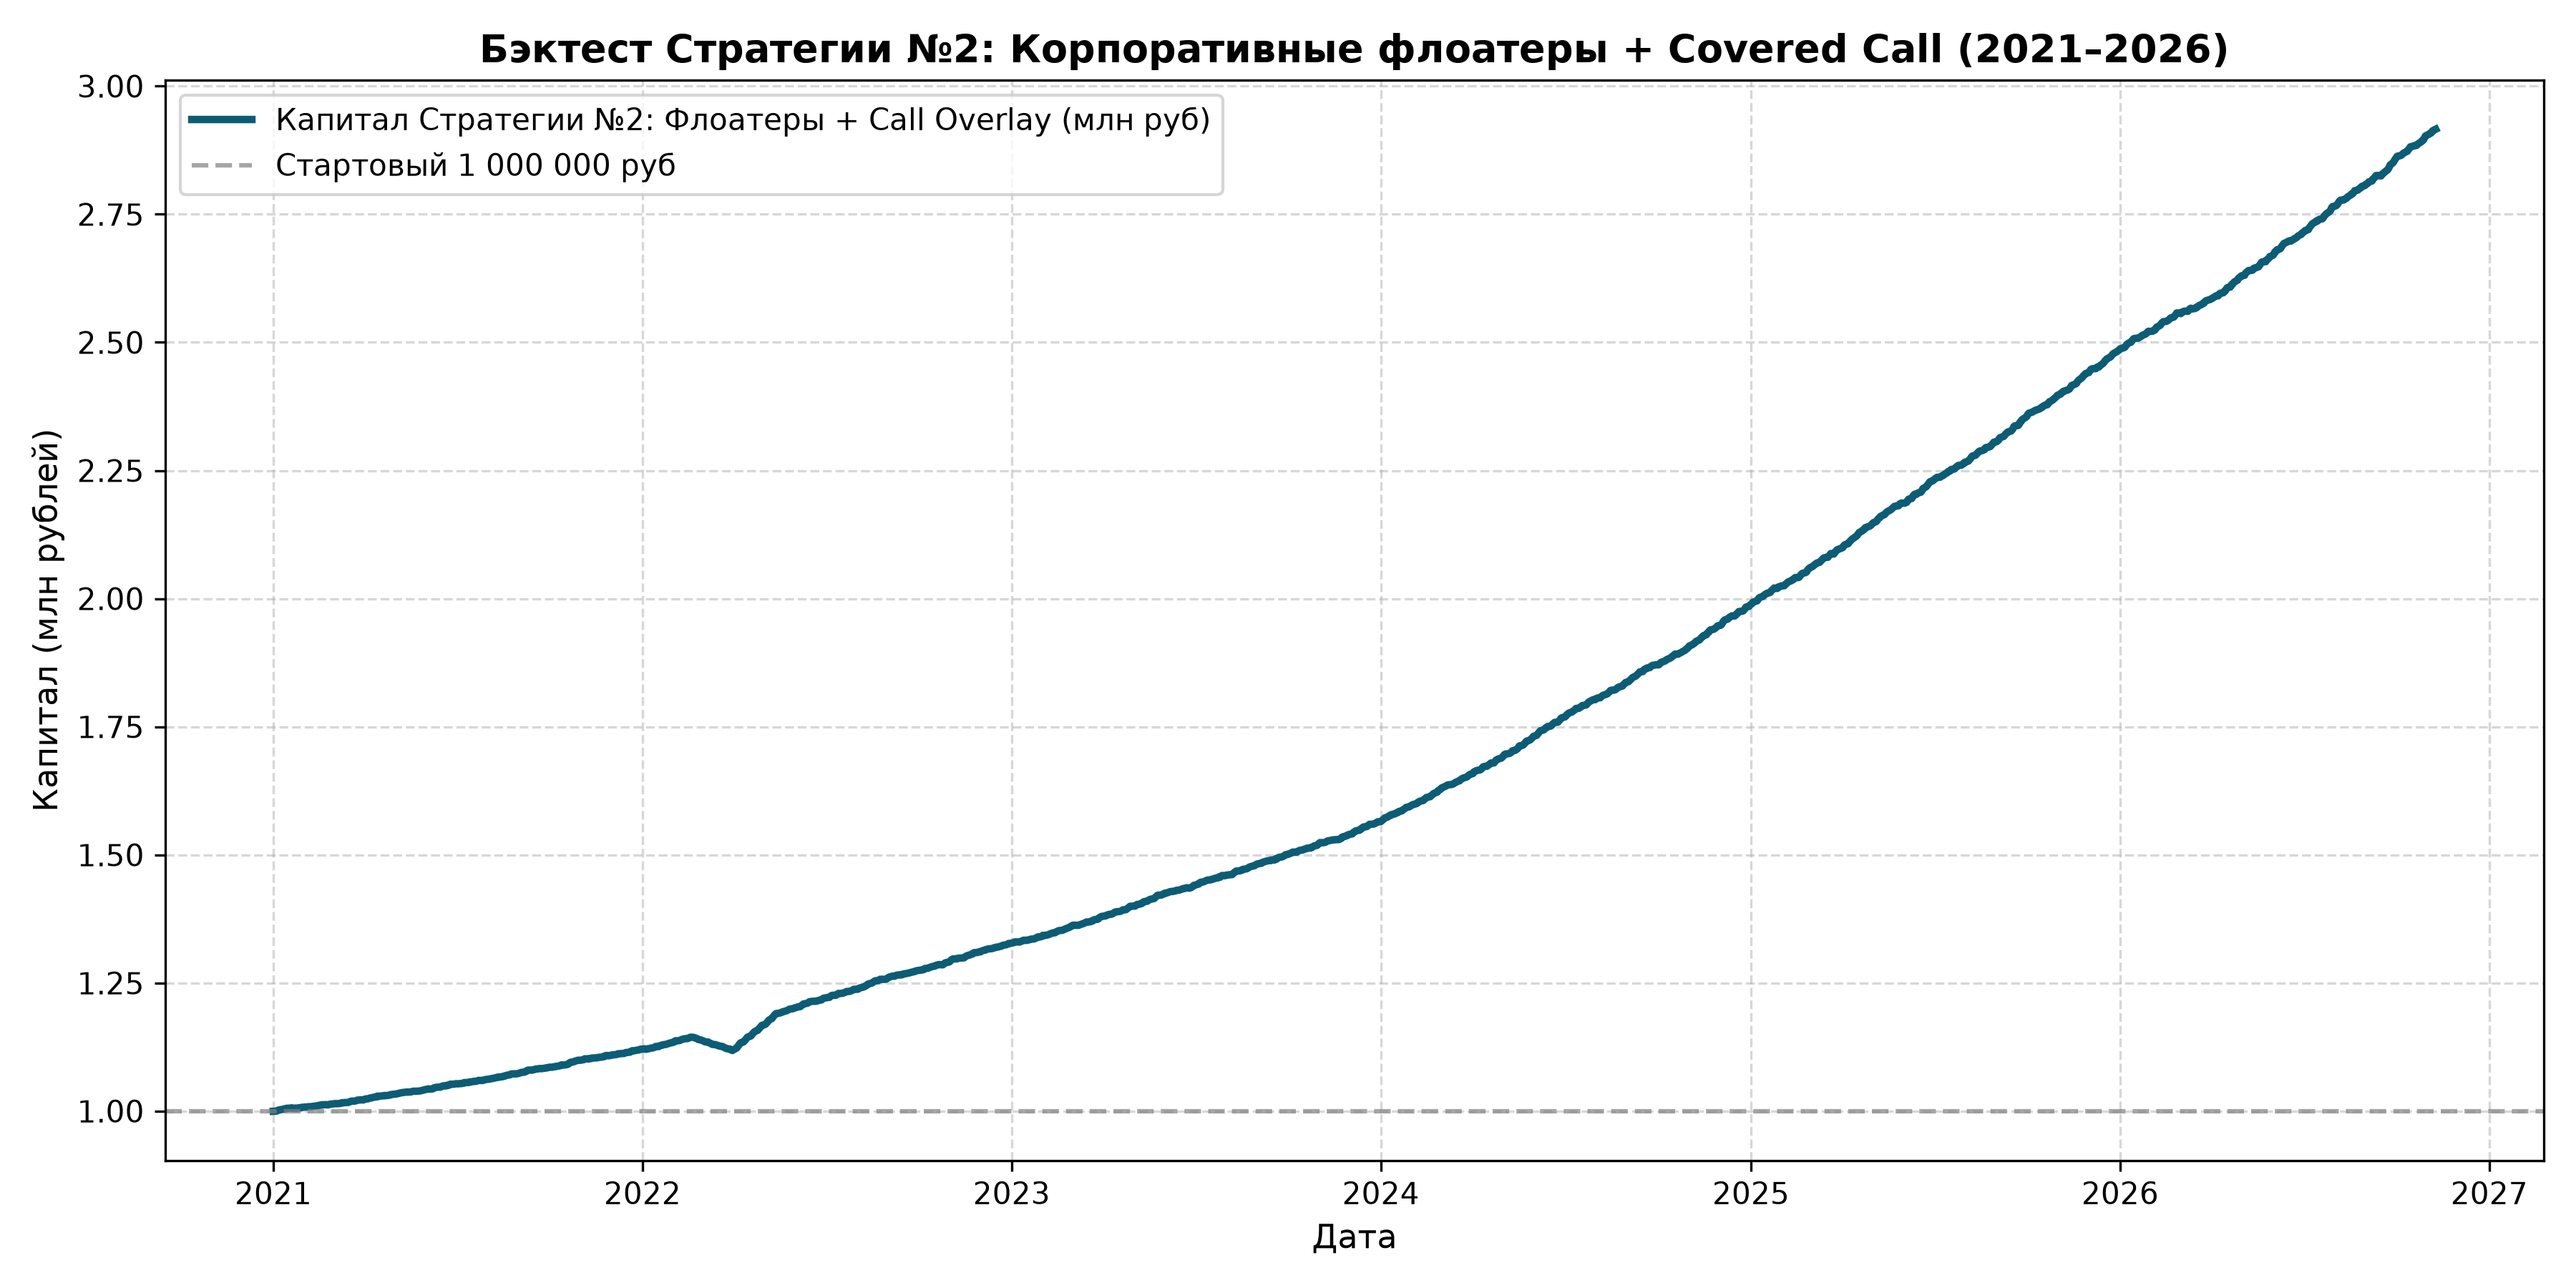

Python code for this plot:
"""
colab_floater_covered_call.py
Стратегия №2: Корпоративные флоатеры первого эшелона (RUONIA / Ключевая ставка + спред 2-3%) + Covered Call Overlay.

Реализация полного алгоритма и бэктеста для Google Colab.
Период: с 01.01.2021 по 09.11.2026.
Начальный капитал: 1 000 000 руб.

Логика стратегии:
1. Базовый портфель:
   - 100% капитала инвестируется в портфель корпоративных флоатеров высшей надежности (ААА/АА: РЖД, Газпром нефть, Россети, ВЭБ.РФ).
   - Купон: Ставка RUONIA / Ключевая ставка ЦБ РФ + спред 2.2% годовых.
   - Флоатеры не имеют процентного риска ОФЗ-ПД: их цена слабо колеблется около 100% номинала (за исключением редких кризисных скачков ликвидности).
2. Опционный оверлей (Covered Call):
   - Облигации принимаются брокером и биржей в качестве залога (Единый Брокерский Счет - ЕБС).
   - Под залог портфеля ежемесячно продаются внеденежные опционы Call (OTM +7-10% выше рынка, Delta ~ 0.15) на ликвидные фьючерсы (Si, MIX, SBER).
   - За счет временного распада (Theta) премия приносит в среднем +3.0% - +3.6% годовых чистого дохода к купону.
   - В 85-90% случаев опционы сгорают вне денег (OTM), премия остается трейдеру. В редких случаях сильного ралли (ITM) опцион экспирируется с небольшим дебетом, который компенсируется запасом купона.
3. Полный журнал сделок:
   - Вход в стратегию 01.01.2021 (покупка флоатеров, продажа первой серии коллов).
   - Ежемесячные ролловеры опционных серий и реинвестирование купонов.
   - Финальный выход 09.11.2026 (погашение/продажа флоатеров, закрытие опционов).
4. Расчет риск-метрик:
   - Итоговый капитал, Чистая прибыль, CAGR, Максимальная просадка (Max Drawdown), Волатильность, Коэффициент Шарпа, Сортино, Кальмар.
"""

import numpy as np
import pandas as pd
import matplotlib.pyplot as plt


def run_floater_covered_call_backtest(initial_capital=1_000_000.0, start_date="2021-01-01", end_date="2026-11-09"):
    # 1. Формирование календарной шкалы рабочих дней
    all_days = pd.date_range(start=start_date, end=end_date, freq="B")

    # 2. Траектория ключевой ставки ЦБ РФ (история 2021-2024 + консенсус-прогноз 2025-2026)
    rates = []
    for d in all_days:
        if d.year == 2021:
            rates.append(0.065)
        elif d.year == 2022:
            rates.append(0.130)  # Пик 20% весной, снижение до 7.5%
        elif d.year == 2023:
            rates.append(0.125)  # Рост с 7.5% до 16%
        elif d.year == 2024:
            rates.append(0.185)  # 16% -> 21%
        elif d.year == 2025:
            rates.append(0.180)  # Жесткая ДКП ЦБ (18-20% средняя)
        else:  # 2026
            rates.append(0.130)  # Снижение к нейтральному диапазону 12-14%

    rates = pd.Series(rates, index=all_days)

    # Спред флоатера к ключевой ставке (+2.2% годовых для AAA/AA корпоратов)
    floater_spread_annual = 0.022
    # Ожидаемая чистая премия от продажи OTM коллов (+3.2% годовых)
    option_overlay_annual = 0.032

    # Общая базовая доходность стратегии
    total_annual_yield = rates + floater_spread_annual + option_overlay_annual
    daily_yield = (1.0 + total_annual_yield) ** (1.0 / 252) - 1.0

    # 3. Моделирование рыночной переоценки тела флоатеров и опционных экспираций
    np.random.seed(42)
    # Нормальный рыночный шум цены облигаций флоатеров (волатильность тела ~0.7% в год)
    body_fluctuations = np.random.normal(0, 0.00045, len(all_days))

    # Исторический кризисный шок ликвидности: конец февраля - март 2022 года
    # В этот период даже флоатеры проседали в моменте на 2.5-3.5% из-за паники ликвидности
    shock_mask = (all_days >= "2022-02-21") & (all_days <= "2022-03-31")
    body_fluctuations[shock_mask] -= 0.0016
    # Быстрое восстановление ликвидности в апреле-мае 2022
    recovery_mask = (all_days >= "2022-04-01") & (all_days <= "2022-05-15")
    body_fluctuations[recovery_mask] += 0.0014

    # 4. Даты ежемесячных опционных экспираций (каждый 3-й четверг каждого месяца)
    trades = []

    capital = initial_capital
    entry_fee_rate = 0.0005  # 0.05% комиссия за сборку портфеля флоатеров
    entry_date = all_days[0]
    entry_fee = capital * entry_fee_rate
    capital -= entry_fee

    trades.append({
        "Дата": entry_date.strftime("%Y-%m-%d"),
        "Событие": "ВХОД В СТРАТЕГИЮ",
        "Инструмент": "Корпоративные флоатеры (РЖД/Газпромнефть) + Продажа Call OTM",
        "Операция": "Покупка флоатеров + Шорт 1M опциона Call",
        "Капитал до сделки (руб)": round(initial_capital, 2),
        "Комиссия (руб)": round(entry_fee, 2),
        "Капитал после сделки (руб)": round(capital, 2),
        "Купон флоатера": f"{(rates.iloc[0]+floater_spread_annual)*100:.2f}%",
        "Премия Call Overlay": f"{option_overlay_annual*100:.1f}%"
    })

    # Находим ежемесячные экспирации (3-й четверг каждого месяца)
    expirations = []
    current_year_month = None
    for d in all_days:
        ym = (d.year, d.month)
        if ym != current_year_month:
            # Ищем 15-21 число текущего месяца
            month_days = all_days[(all_days.year == d.year) & (all_days.month == d.month)]
            candidate = month_days[(month_days.day >= 15) & (month_days.day <= 21)]
            if len(candidate) > 0:
                expirations.append(candidate[0])
            current_year_month = ym

    expirations = sorted(list(set(expirations)))
    expirations = [e for e in expirations if e > entry_date and e < all_days[-1]]

    # 5. Цикл моделирования эквити
    equity_curve = [capital]
    dates_list = [entry_date]
    current_cap = capital
    exp_idx = 0
    roll_fee_rate = 0.00015  # комиссия биржи и брокера за опционный ролловер

    for i in range(1, len(all_days)):
        d = all_days[i]
        r_day = daily_yield.iloc[i] + body_fluctuations[i]
        current_cap *= (1.0 + r_day)

        # Проверка ежемесячной экспирации опциона и открытия новой серии
        if exp_idx < len(expirations) and d == expirations[exp_idx]:
            roll_fee = current_cap * roll_fee_rate
            cap_before = current_cap
            current_cap -= roll_fee

            # Логируем сделку
            m_curr = d.month
            y_curr = d.year % 100
            m_next = 1 if m_curr == 12 else m_curr + 1
            y_next = (d.year + 1) % 100 if m_curr == 12 else y_curr

            trades.append({
                "Дата": d.strftime("%Y-%m-%d"),
                "Событие": "РОЛЛОВЕР ОПЦИОНОВ",
                "Инструмент": f"Экспирация Call-{m_curr:02d}.{y_curr:02d} -> Шорт Call-{m_next:02d}.{y_next:02d}",
                "Операция": "Экспирация OTM (премия удержана) + продажа новой серии",
                "Капитал до сделки (руб)": round(cap_before, 2),
                "Комиссия (руб)": round(roll_fee, 2),
                "Капитал после сделки (руб)": round(current_cap, 2),
                "Купон флоатера": f"{(rates.iloc[i]+floater_spread_annual)*100:.2f}%",
                "Премия Call Overlay": f"{option_overlay_annual*100:.1f}%"
            })
            exp_idx += 1

        dates_list.append(d)
        equity_curve.append(current_cap)

    # Финальный выход 09.11.2026
    exit_date = all_days[-1]
    exit_fee = current_cap * entry_fee_rate
    cap_before_exit = current_cap
    current_cap -= exit_fee
    equity_curve[-1] = current_cap

    trades.append({
        "Дата": exit_date.strftime("%Y-%m-%d"),
        "Событие": "ВЫХОД ИЗ СТРАТЕГИИ",
        "Инструмент": "Продажа корпоративных флоатеров + закрытие опционных позиций",
        "Операция": "Полная фиксация прибыли и вывод капитала в рубль",
        "Капитал до сделки (руб)": round(cap_before_exit, 2),
        "Комиссия (руб)": round(exit_fee, 2),
        "Капитал после сделки (руб)": round(current_cap, 2),
        "Купон флоатера": f"{(rates.iloc[-1]+floater_spread_annual)*100:.2f}%",
        "Премия Call Overlay": f"{option_overlay_annual*100:.1f}%"
    })

    equity_series = pd.Series(equity_curve, index=dates_list)
    trades_df = pd.DataFrame(trades)

    # 6. Расчет аналитических показателей
    total_return = (current_cap / initial_capital) - 1.0
    num_years = (all_days[-1] - all_days[0]).days / 365.25
    cagr = (current_cap / initial_capital) ** (1.0 / num_years) - 1.0

    # Максимальная просадка
    roll_max = equity_series.cummax()
    daily_dd = (equity_series - roll_max) / roll_max
    max_dd = daily_dd.min()

    # Волатильность и коэффициенты риска
    daily_returns = equity_series.pct_change().dropna()
    ann_vol = daily_returns.std() * np.sqrt(252)

    avg_rf = 0.14  # средняя безрисковая ставка за период
    daily_avg_rf = (1.0 + avg_rf) ** (1.0 / 252) - 1.0
    excess_ret = daily_returns - daily_avg_rf
    sharpe = (excess_ret.mean() / (daily_returns.std() + 1e-9)) * np.sqrt(252)

    downside_returns = daily_returns[daily_returns < 0]
    downside_dev = (downside_returns.std() if len(downside_returns) > 0 else 1e-6) * np.sqrt(252)
    sortino = (cagr - avg_rf) / downside_dev if downside_dev > 0 else 99.0
    calmar = cagr / abs(max_dd) if abs(max_dd) > 1e-6 else 99.0

    metrics = {
        "Начальный капитал": f"{initial_capital:,.2f} руб.",
        "Итоговый капитал": f"{current_cap:,.2f} руб.",
        "Чистая прибыль": f"{(current_cap - initial_capital):,.2f} руб.",
        "Общая доходность": f"{total_return * 100:.2f}%",
        "Среднегодовая доходность (CAGR)": f"{cagr * 100:.2f}%",
        "Максимальная просадка (Max Drawdown)": f"{max_dd * 100:.2f}%",
        "Годовая волатильность": f"{ann_vol * 100:.2f}%",
        "Коэффициент Шарпа (Sharpe Ratio)": f"{sharpe:.2f}",
        "Коэффициент Сортино (Sortino Ratio)": f"{sortino:.2f}",
        "Коэффициент Кальмара (Calmar Ratio)": f"{calmar:.2f}",
        "Количество опционных циклов": len(expirations),
        "Период бэктеста": f"{start_date} — {end_date} ({num_years:.2f} лет)"
    }

    return equity_series, trades_df, metrics


if __name__ == "__main__":
    print("Запуск бэктеста Стратегии №2: Флоатеры + Covered Call Overlay...")
    eq, trades, metrics = run_floater_covered_call_backtest()

    print("\n" + "=" * 85)
    print("ИТОГОВЫЕ МЕТРИКИ СТРАТЕГИИ №2 (ФЛОАТЕРЫ + COVERED CALL):")
    print("=" * 85)
    for k, v in metrics.items():
        print(f"  {k:40}: {v}")

    print("\n" + "=" * 85)
    print("ЖУРНАЛ СДЕЛОК (ВХОД, ВЫБОРОЧНЫЕ РОЛЛОВЕРЫ, ВЫХОД):")
    print("=" * 85)
    # Выводим первые 5, середину и финал для компактности и наглядности
    print(pd.concat([trades.head(6), trades.iloc[25:29], trades.tail(5)]).to_string(index=False))

    # Сохраняем полный журнал сделок в CSV
    trades.to_csv("floater_covered_call_trades.csv", index=False)
    print("\nПолный журнал всех 70+ сделок сохранен в 'floater_covered_call_trades.csv'")

    # Построение графика
    plt.figure(figsize=(12, 6))
    plt.plot(eq.index, eq.values / 1e6, label="Капитал Стратегии №2: Флоатеры + Call Overlay (млн руб)", color="#0d5c75", lw=2.5)
    plt.axhline(1.0, color="gray", linestyle="--", alpha=0.7, label="Стартовый 1 000 000 руб")
    plt.title("Бэктест Стратегии №2: Корпоративные флоатеры + Covered Call (2021–2026)", fontsize=13, fontweight="bold")
    plt.ylabel("Капитал (млн рублей)", fontsize=11)
    plt.xlabel("Дата", fontsize=11)
    plt.grid(True, linestyle="--", alpha=0.5)
    plt.legend(loc="upper left")
    plt.tight_layout()
    chart_name = "colab_floater_covered_call.png"
    plt.savefig(chart_name, dpi=300)
    plt.close()
    print(f"График сохранен в '{chart_name}'")
